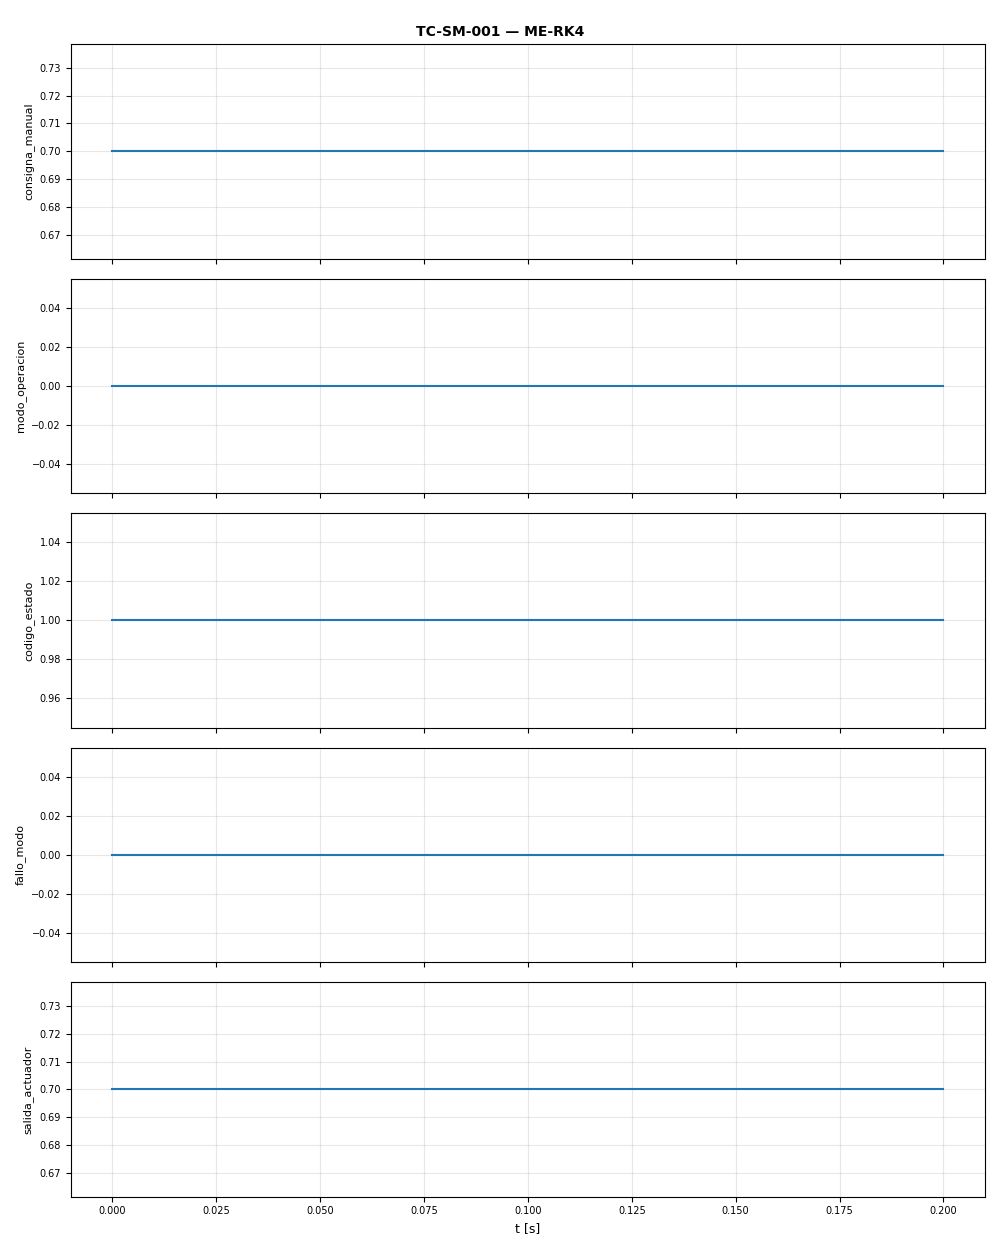

The data file committed next to this chart (first rows):
t, consigna_manual, modo_operacion, codigo_estado, fallo_modo, salida_actuador
0.0, 0.7, 0.0, 1.0, 0.0, 0.7
0.1, 0.7, 0.0, 1.0, 0.0, 0.7
0.2, 0.7, 0.0, 1.0, 0.0, 0.7
